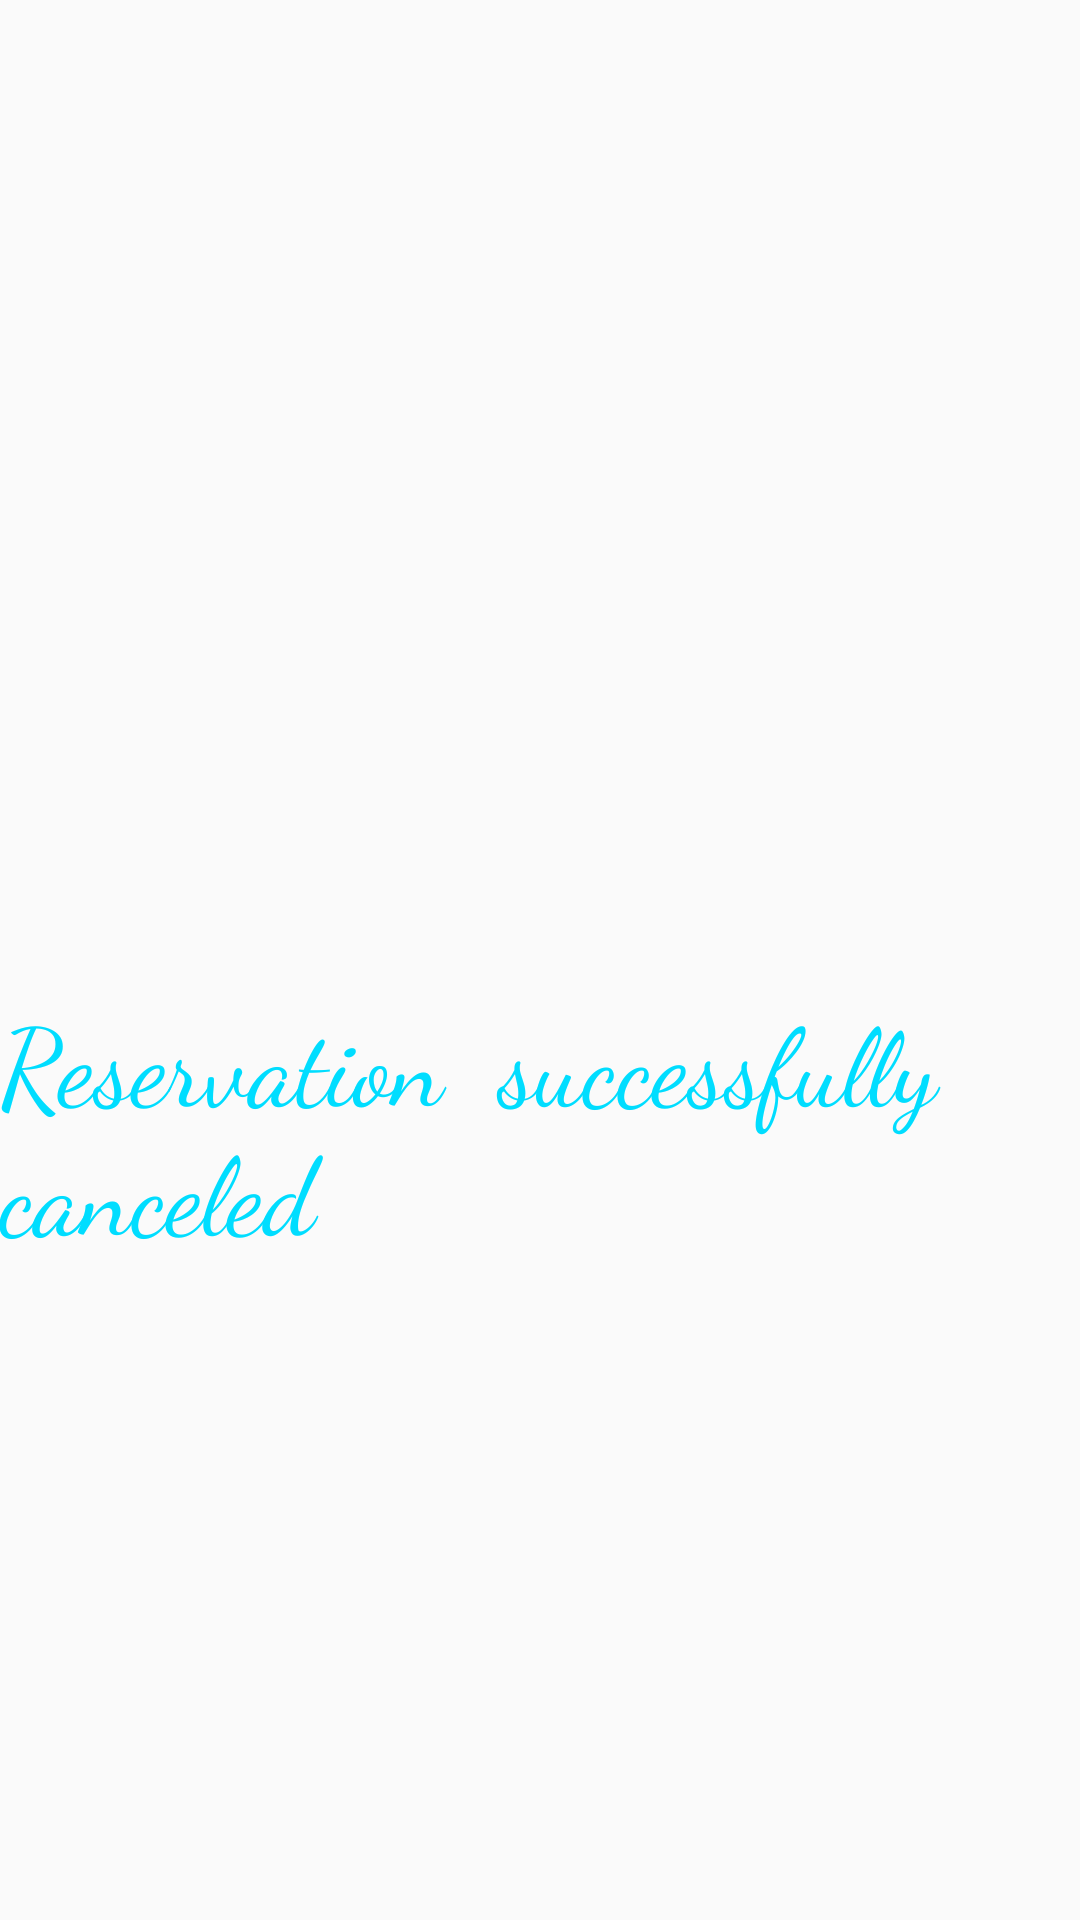

This screen was rendered from an Android layout file. Write that file and the resources it references.
<!-- AndroidManifest.xml: application theme AppTheme -->
<!-- res/layout/activity_cancel.xml -->
<?xml version="1.0" encoding="utf-8"?>
<android.support.constraint.ConstraintLayout xmlns:android="http://schemas.android.com/apk/res/android"
    xmlns:app="http://schemas.android.com/apk/res-auto"
    xmlns:tools="http://schemas.android.com/tools"
    android:layout_width="match_parent"
    android:layout_height="match_parent"
    tools:context="com.example.dell.sdl.Cancel">

    <ImageView
        android:id="@+id/imageView4"
        android:layout_width="wrap_content"
        android:layout_height="300dp"
        android:layout_marginTop="-191dp"
        app:layout_constraintTop_toTopOf="parent"
        app:srcCompat="@drawable/tick"
        tools:layout_editor_absoluteX="0dp" />

    <TextView
        android:id="@+id/textView15"
        android:layout_width="wrap_content"
        android:layout_height="wrap_content"
        android:layout_marginBottom="8dp"
        android:layout_marginLeft="8dp"
        android:layout_marginRight="8dp"
        android:layout_marginTop="8dp"
        android:fontFamily="cursive"
        android:text="Reservation  successfully canceled"
        android:textColor="@android:color/holo_blue_bright"
        android:textSize="36sp"
        app:layout_constraintBottom_toBottomOf="parent"
        app:layout_constraintLeft_toLeftOf="parent"
        app:layout_constraintRight_toRightOf="parent"
        app:layout_constraintTop_toBottomOf="@+id/imageView4" />
</android.support.constraint.ConstraintLayout>
<!-- resources referenced by this layout -->
<resources>
  <style name="AppTheme" parent="Theme.AppCompat.Light.DarkActionBar">
          
          <item name="colorPrimary">#BE0CFF</item>
          <item name="colorPrimaryDark">@color/colorPrimaryDark</item>
          <item name="colorAccent">#9800FF</item>
      </style>
  <!-- not gathered from this repository: default colours our renderer supplied (Android Studio template values) -->
  <color name="colorPrimaryDark">#FF3700B3</color>
</resources>
